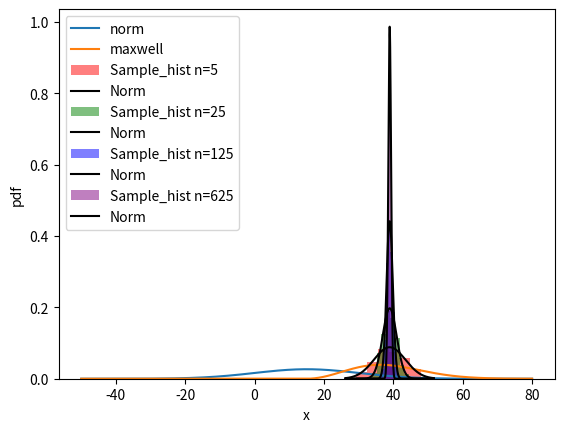

The matplotlib source for this figure:
import pandas as pd
import numpy as np
import matplotlib.pyplot as plt
import scipy.stats as sts
from math import sqrt

mu = 15
sigma = 15
normal = sts.norm(loc=mu, scale=sigma)
maxwell = sts.maxwell(loc=mu, scale=sigma)

x1 = np.linspace(-50, 80, 1000)
pdf1 = normal.pdf(x1)

x2 = np.linspace(-50, 80, 1000)
pdf2 = maxwell.pdf(x2)

plt.plot(x1, pdf1, label='norm')
plt.plot(x2, pdf2, label='maxwell')
plt.ylabel('pdf')
plt.xlabel('x')
plt.legend()
plt.show()


#MAXWELL 5

mu = 15
sigma = 15
n = 5
maxwell = sts.maxwell(loc=mu, scale=sigma)
maxwell_hist = [maxwell.rvs(n).mean() for x in range(1000)]
plt.hist(maxwell_hist, density=True, alpha=0.5, color='r', label='Sample_hist n=5')

x_maxwell = np.linspace((maxwell.expect()-4*sqrt(maxwell.std())), (maxwell.expect()+4*sqrt(maxwell.std())), 1000)
maxwell_norm = sts.norm(maxwell.expect(), sqrt(maxwell.var()/n))
pdf_maxwell = maxwell_norm.pdf(x_maxwell)
plt.plot(x_maxwell, pdf_maxwell, label='Norm', color='black')
plt.ylabel('pdf')
plt.xlabel('x')
plt.legend()
plt.show()


#MAXWELL 25

mu = 15
sigma = 15
n = 25
maxwell = sts.maxwell(loc=mu, scale=sigma)
maxwell_hist = [maxwell.rvs(n).mean() for x in range(1000)]
plt.hist(maxwell_hist, density=True, alpha=0.5, color='g', label='Sample_hist n=25')

x_maxwell = np.linspace((maxwell.expect()-4*sqrt(maxwell.std())), (maxwell.expect()+4*sqrt(maxwell.std())), 1000)
maxwell_norm = sts.norm(maxwell.expect(), sqrt(maxwell.var()/n))
pdf_maxwell = maxwell_norm.pdf(x_maxwell)
plt.plot(x_maxwell, pdf_maxwell, label='Norm', color='black')
plt.ylabel('pdf')
plt.xlabel('x')
plt.legend()
plt.show()


#MAXWELL 125

mu = 15
sigma = 15
n = 125
maxwell = sts.maxwell(loc=mu, scale=sigma)
maxwell_hist = [maxwell.rvs(n).mean() for x in range(1000)]
plt.hist(maxwell_hist, density=True, alpha=0.5, color='b', label='Sample_hist n=125')

x_maxwell = np.linspace((maxwell.expect()-4*sqrt(maxwell.std())), (maxwell.expect()+4*sqrt(maxwell.std())), 1000)
maxwell_norm = sts.norm(maxwell.expect(), sqrt(maxwell.var()/n))
pdf_maxwell = maxwell_norm.pdf(x_maxwell)
plt.plot(x_maxwell, pdf_maxwell, label='Norm', color='black')
plt.ylabel('pdf')
plt.xlabel('x')
plt.legend()
plt.show()


#MAXWELL

mu = 15
sigma = 15
n = 625
maxwell = sts.maxwell(loc=mu, scale=sigma)
maxwell_hist = [maxwell.rvs(n).mean() for x in range(1000)]
plt.hist(maxwell_hist, density=True, alpha=0.5, color='purple', label='Sample_hist n=625')

x_maxwell = np.linspace((maxwell.expect()-4*sqrt(maxwell.std())), (maxwell.expect()+4*sqrt(maxwell.std())), 1000)
maxwell_norm = sts.norm(maxwell.expect(), sqrt(maxwell.var()/n))
pdf_maxwell = maxwell_norm.pdf(x_maxwell)
plt.plot(x_maxwell, pdf_maxwell, label='Norm', color='black')
plt.ylabel('pdf')
plt.xlabel('x')
plt.legend()
plt.show()
#maxwell.expect() #ожидаемое среднее
#sqrt(maxwell.std()) #сигма = корень из дисперсии
